Dataset: Dataset (GitHub, daffakurnia11/Coffee-Beans-Roast-Level-Classification). Classes: dark roast, green, light roast, medium roast.

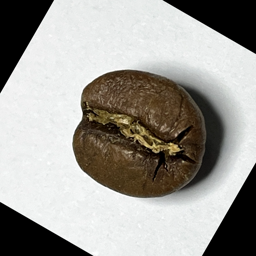
Label: medium roast

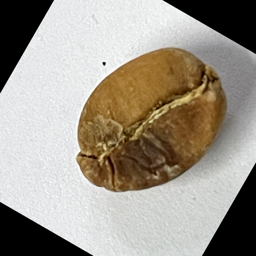
Label: light roast

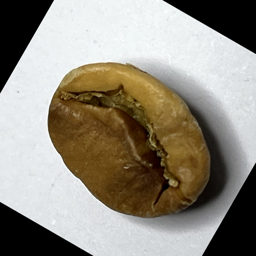
Label: light roast

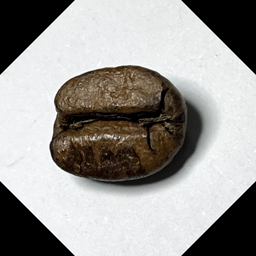
Label: dark roast

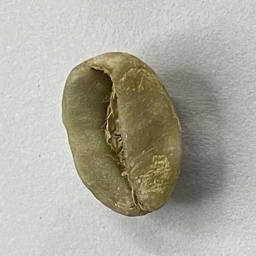
Label: green

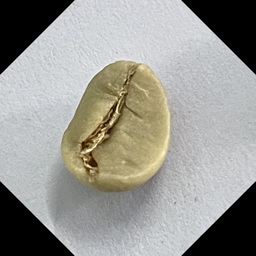
Label: green
